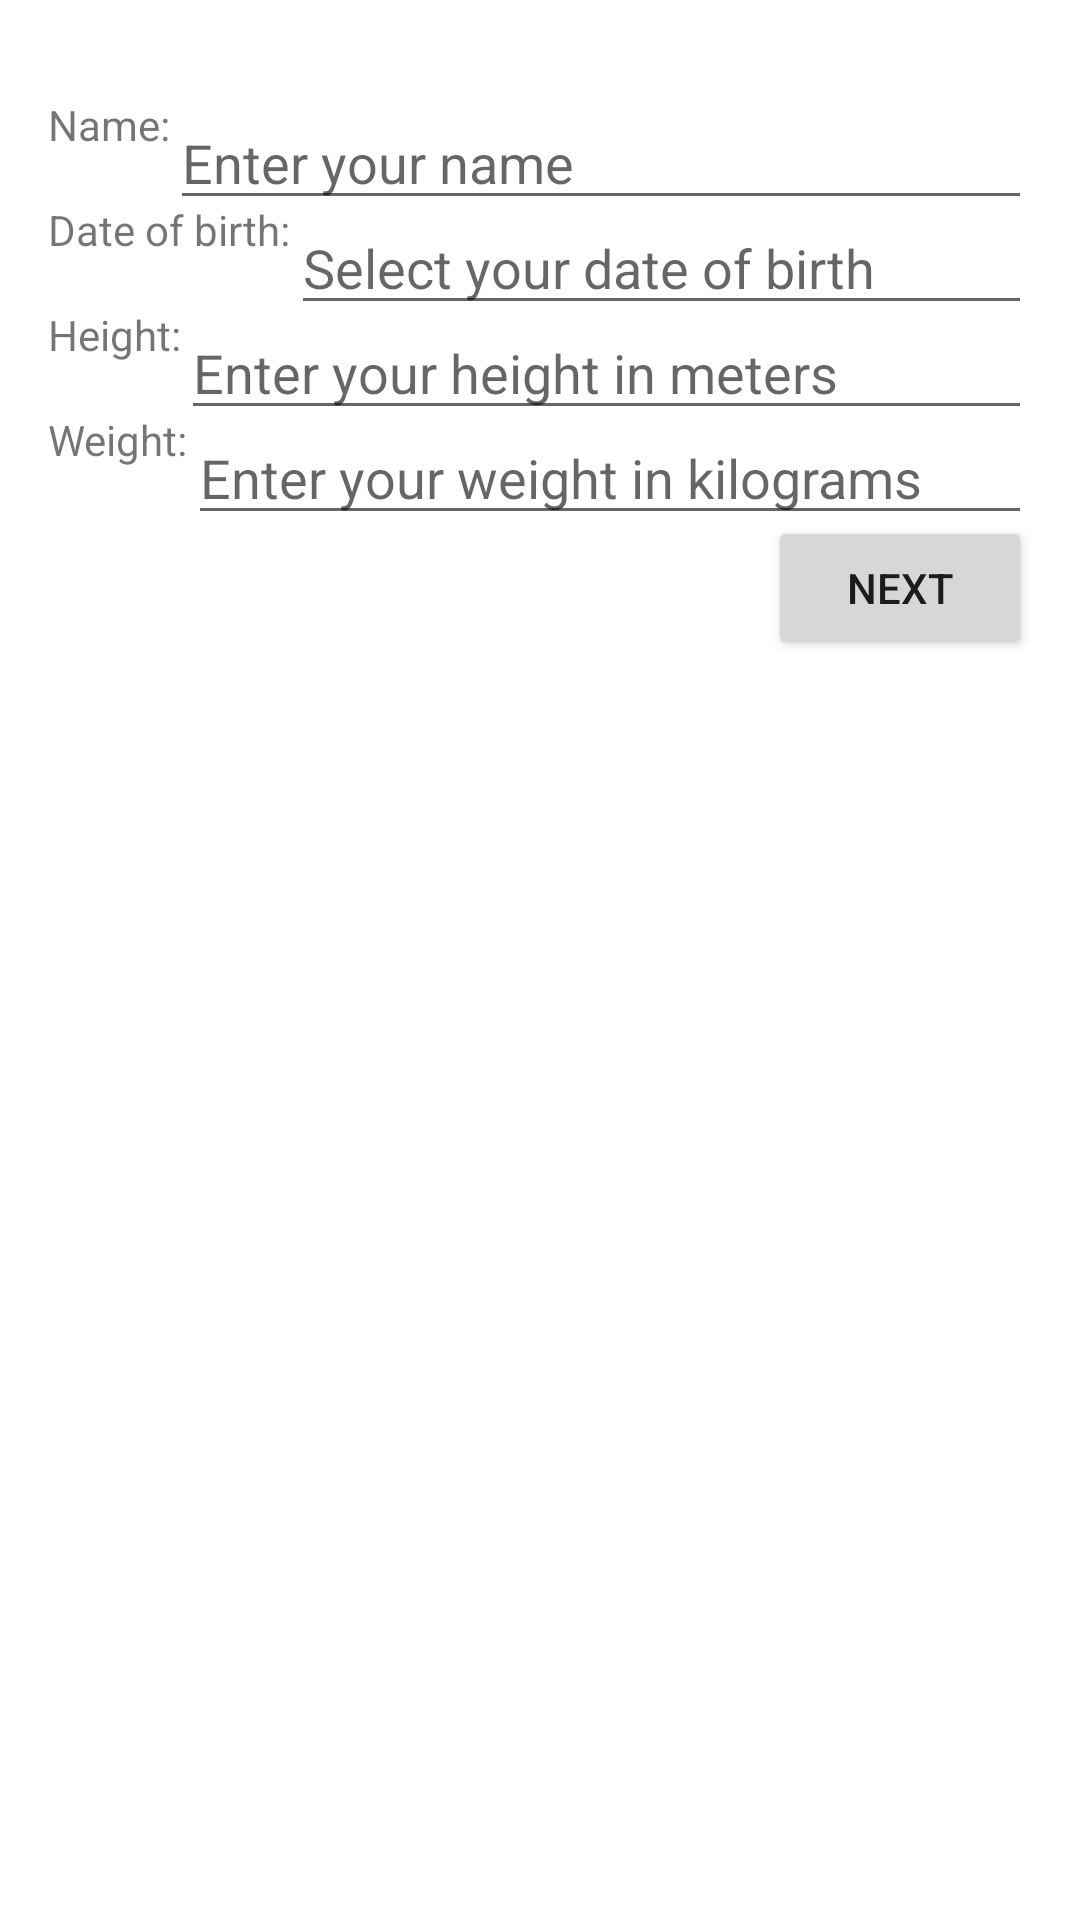

Produce the Android XML layout that renders to this screen, including the resource entries it uses.
<!-- AndroidManifest.xml: application theme Theme.CSE3MAD -->
<!-- res/layout/activity_one.xml -->
<?xml version="1.0" encoding="utf-8"?>
<androidx.constraintlayout.widget.ConstraintLayout
    xmlns:android="http://schemas.android.com/apk/res/android"
    xmlns:app="http://schemas.android.com/apk/res-auto"
    android:id="@+id/activity_one"
    android:layout_width="match_parent"
    android:layout_height="match_parent"
    android:padding="16dp">

    <TextView
        android:id="@+id/name_label"
        android:layout_width="wrap_content"
        android:layout_height="wrap_content"
        android:text="Name:"
        app:layout_constraintTop_toTopOf="parent"
        app:layout_constraintStart_toStartOf="parent"
        android:layout_marginTop="16dp"/>

    <EditText
        android:id="@+id/name_input"
        android:layout_width="0dp"
        android:layout_height="wrap_content"
        android:inputType="textPersonName"
        android:hint="Enter your name"
        app:layout_constraintTop_toTopOf="@id/name_label"
        app:layout_constraintStart_toEndOf="@id/name_label"
        app:layout_constraintEnd_toEndOf="parent"/>

    <TextView
        android:id="@+id/dob_label"
        android:layout_width="wrap_content"
        android:layout_height="wrap_content"
        android:text="Date of birth:"
        app:layout_constraintTop_toBottomOf="@id/name_label"
        app:layout_constraintStart_toStartOf="parent"
        android:layout_marginTop="16dp"/>

    <EditText
        android:id="@+id/dob_input"
        android:layout_width="0dp"
        android:layout_height="wrap_content"
        android:inputType="date"
        android:hint="Select your date of birth"
        app:layout_constraintTop_toTopOf="@id/dob_label"
        app:layout_constraintStart_toEndOf="@id/dob_label"
        app:layout_constraintEnd_toEndOf="parent"/>

    <TextView
        android:id="@+id/height_label"
        android:layout_width="wrap_content"
        android:layout_height="wrap_content"
        android:text="Height:"
        app:layout_constraintTop_toBottomOf="@id/dob_label"
        app:layout_constraintStart_toStartOf="parent"
        android:layout_marginTop="16dp"/>

    <EditText
        android:id="@+id/height_input"
        android:layout_width="0dp"
        android:layout_height="wrap_content"
        android:inputType="numberDecimal"
        android:hint="Enter your height in meters"
        app:layout_constraintTop_toTopOf="@id/height_label"
        app:layout_constraintStart_toEndOf="@id/height_label"
        app:layout_constraintEnd_toEndOf="parent"/>

    <TextView
        android:id="@+id/weight_label"
        android:layout_width="wrap_content"
        android:layout_height="wrap_content"
        android:text="Weight:"
        app:layout_constraintTop_toBottomOf="@id/height_label"
        app:layout_constraintStart_toStartOf="parent"
        android:layout_marginTop="16dp"/>

    <EditText
        android:id="@+id/weight_input"
        android:layout_width="0dp"
        android:layout_height="wrap_content"
        android:inputType="numberDecimal"
        android:hint="Enter your weight in kilograms"
        app:layout_constraintTop_toTopOf="@id/weight_label"
        app:layout_constraintStart_toEndOf="@id/weight_label"
        app:layout_constraintEnd_toEndOf="parent"/>

    <Button
        android:id="@+id/next_button"
        android:layout_width="wrap_content"
        android:layout_height="wrap_content"
        android:text="Next"
        app:layout_constraintTop_toBottomOf="@id/weight_label"
        app:layout_constraintEnd_toEndOf="parent"
        android:layout_marginTop="16dp"/>
</androidx.constraintlayout.widget.ConstraintLayout>
<!-- resources referenced by this layout -->
<resources>
  <style name="Theme.CSE3MAD" parent="Theme.MaterialComponents.DayNight.DarkActionBar">
          
          <item name="colorPrimary">@color/purple_500</item>
          <item name="colorPrimaryVariant">@color/purple_700</item>
          <item name="colorOnPrimary">@color/white</item>
          
          <item name="colorSecondary">@color/teal_200</item>
          <item name="colorSecondaryVariant">@color/teal_700</item>
          <item name="colorOnSecondary">@color/black</item>
          
          <item name="android:statusBarColor">?attr/colorPrimaryVariant</item>
          
      </style>
  <color name="purple_500">#FF6200EE</color>
  <color name="purple_700">#FF3700B3</color>
  <color name="white">#FFFFFFFF</color>
  <color name="teal_200">#FF03DAC5</color>
  <color name="teal_700">#FF018786</color>
  <color name="black">#FF000000</color>
</resources>
